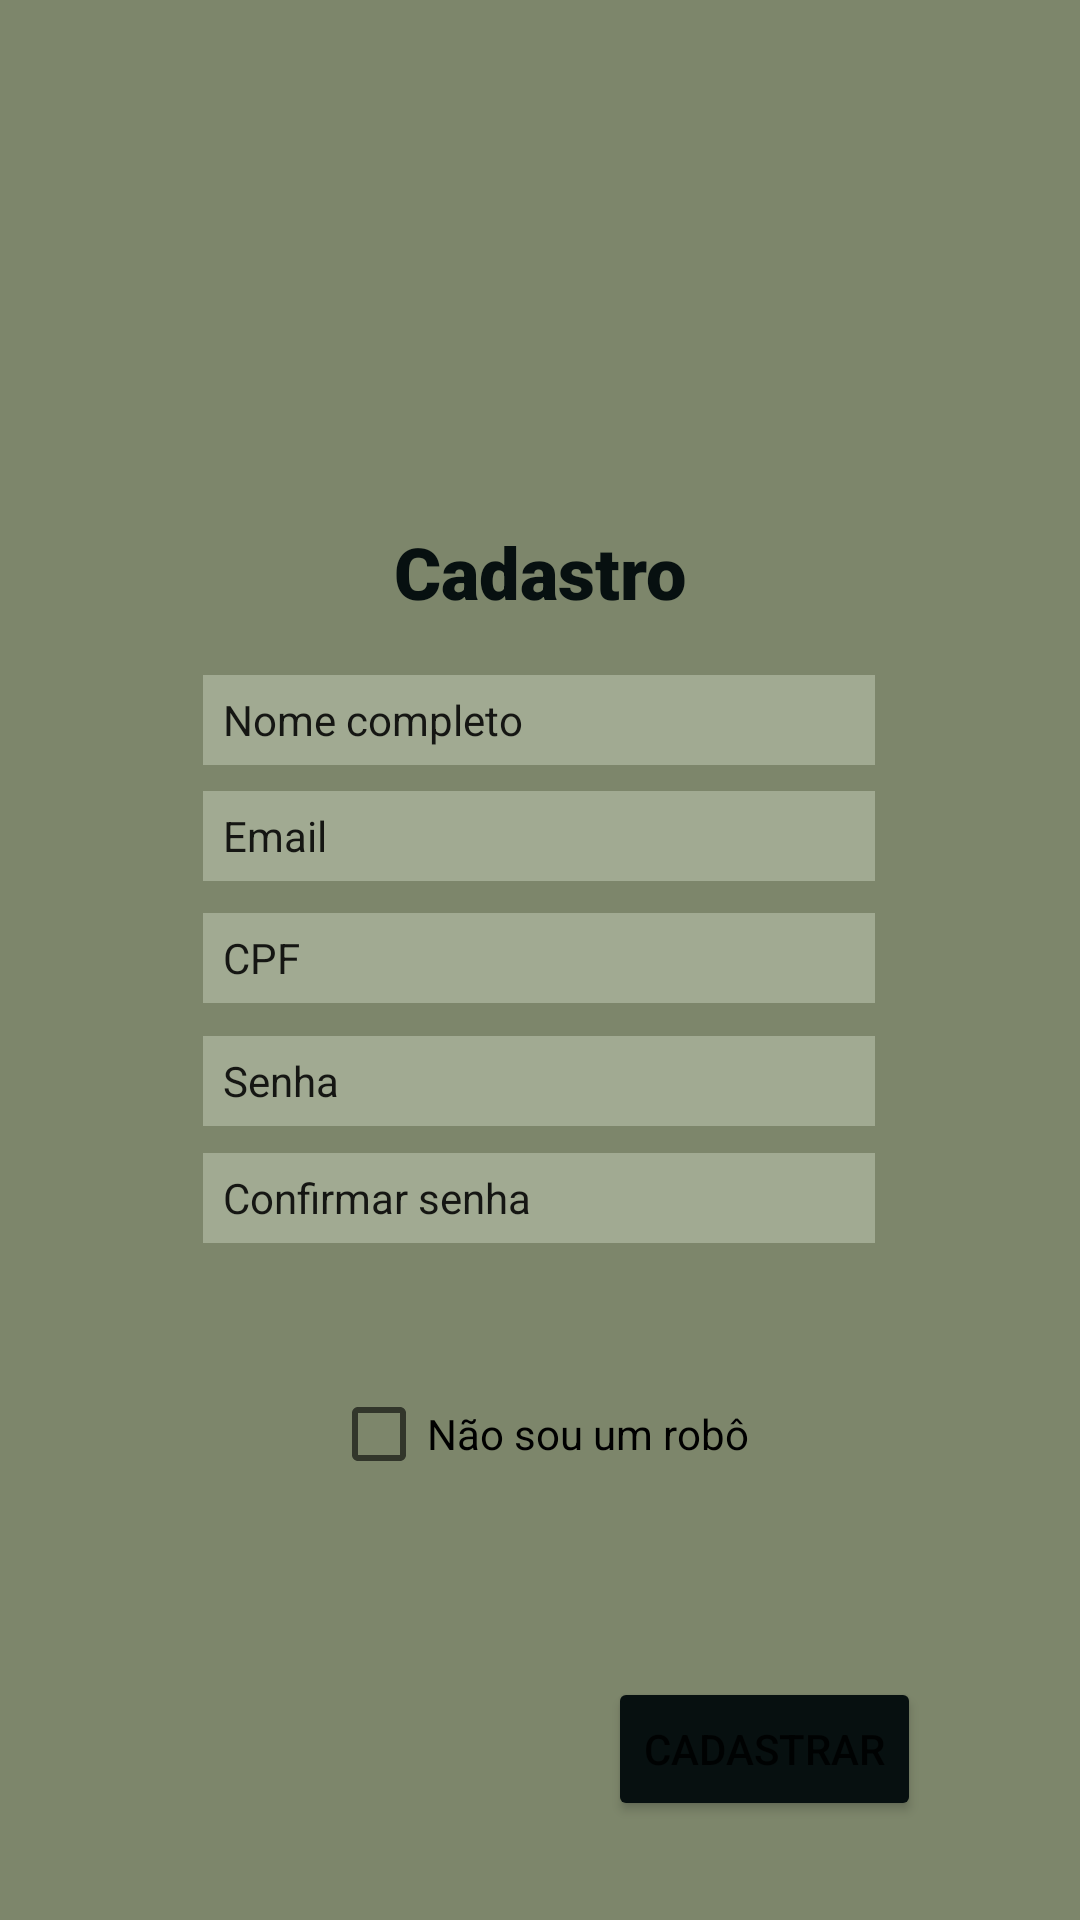

The Android layout XML behind this screen, and the referenced resources:
<!-- AndroidManifest.xml: application theme Theme.MyApplicationClin -->
<!-- res/layout/activity_cadastro.xml -->
<?xml version="1.0" encoding="utf-8"?>
<androidx.constraintlayout.widget.ConstraintLayout xmlns:android="http://schemas.android.com/apk/res/android"
    xmlns:app="http://schemas.android.com/apk/res-auto"
    xmlns:tools="http://schemas.android.com/tools"
    android:layout_width="match_parent"
    android:background="#7D866B"
    android:layout_height="match_parent"
    tools:context=".Cadastro">

    <EditText
        android:id="@+id/editTextText7"
        android:layout_width="224dp"
        android:layout_height="30dp"
        android:background="#A1AA92"
        android:backgroundTint="#A1AA92"
        android:ems="10"
        android:hint="  Confirmar senha"
        android:inputType="text"
        android:singleLine="false"
        android:text="  Confirmar senha"
        android:textSize="14sp"
        app:layout_constraintBottom_toBottomOf="parent"
        app:layout_constraintEnd_toEndOf="parent"
        app:layout_constraintHorizontal_bias="0.497"
        app:layout_constraintStart_toStartOf="parent"
        app:layout_constraintTop_toTopOf="parent"
        app:layout_constraintVertical_bias="0.63" />

    <EditText
        android:id="@+id/editTextText4"
        android:layout_width="224dp"
        android:layout_height="30dp"
        android:background="#A1AA92"
        android:backgroundTint="#A1AA92"
        android:ems="10"
        android:hint="  CPFl"
        android:inputType="text"
        android:singleLine="false"
        android:text="  Email"
        android:textSize="14sp"
        app:layout_constraintBottom_toBottomOf="parent"
        app:layout_constraintEnd_toEndOf="parent"
        app:layout_constraintHorizontal_bias="0.497"
        app:layout_constraintStart_toStartOf="parent"
        app:layout_constraintTop_toTopOf="parent"
        app:layout_constraintVertical_bias="0.432" />

    <EditText
        android:id="@+id/editTextText3"
        android:layout_width="224dp"
        android:layout_height="30dp"
        android:background="#A1AA92"
        android:backgroundTint="#A1AA92"
        android:ems="10"
        android:hint="  Nome "
        android:inputType="text"
        android:singleLine="false"
        android:text="  Nome completo"
        android:textSize="14sp"
        app:layout_constraintBottom_toBottomOf="parent"
        app:layout_constraintEnd_toEndOf="parent"
        app:layout_constraintHorizontal_bias="0.497"
        app:layout_constraintStart_toStartOf="parent"
        app:layout_constraintTop_toTopOf="parent"
        app:layout_constraintVertical_bias="0.369" />

    <EditText
        android:id="@+id/editTextText5"
        android:layout_width="224dp"
        android:layout_height="30dp"
        android:background="#A1AA92"
        android:backgroundTint="#A1AA92"
        android:ems="10"
        android:hint="  CPF"
        android:inputType="text"
        android:singleLine="false"
        android:text="  CPF"
        android:textSize="14sp"
        app:layout_constraintBottom_toBottomOf="parent"
        app:layout_constraintEnd_toEndOf="parent"
        app:layout_constraintHorizontal_bias="0.497"
        app:layout_constraintStart_toStartOf="parent"
        app:layout_constraintTop_toTopOf="parent"
        app:layout_constraintVertical_bias="0.499" />

    <EditText
        android:id="@+id/editTextText6"
        android:layout_width="224dp"
        android:layout_height="30dp"
        android:background="#A1AA92"
        android:backgroundTint="#A1AA92"
        android:ems="10"
        android:hint="  Senha"
        android:inputType="text"
        android:singleLine="false"
        android:text="  Senha"
        android:textSize="14sp"
        app:layout_constraintBottom_toBottomOf="parent"
        app:layout_constraintEnd_toEndOf="parent"
        app:layout_constraintHorizontal_bias="0.497"
        app:layout_constraintStart_toStartOf="parent"
        app:layout_constraintTop_toTopOf="parent"
        app:layout_constraintVertical_bias="0.566" />

    <TextView
        android:id="@+id/textView3"
        android:layout_width="wrap_content"
        android:layout_height="wrap_content"
        android:layout_marginTop="12dp"
        android:layout_marginBottom="16dp"
        android:fontFamily="sans-serif-black"
        android:text="Cadastro"
        android:textColor="#071010"
        android:textSize="24sp"
        app:layout_constraintEnd_toEndOf="parent"
        app:layout_constraintStart_toStartOf="parent"
        app:layout_constraintTop_toBottomOf="@+id/imageView4" />

    <ImageView
        android:id="@+id/imageView4"
        android:layout_width="345dp"
        android:layout_height="124dp"
        app:layout_constraintBottom_toBottomOf="parent"
        app:layout_constraintEnd_toEndOf="parent"
        app:layout_constraintStart_toStartOf="parent"
        app:layout_constraintTop_toTopOf="parent"
        app:layout_constraintVertical_bias="0.074"
        app:srcCompat="@drawable/_60ad9168227117_6436ca8eda83a" />

    <CheckBox
        android:id="@+id/checkBox"
        android:layout_width="wrap_content"
        android:layout_height="wrap_content"
        android:layout_marginTop="24dp"
        android:text="Não sou um robô"
        app:layout_constraintBottom_toBottomOf="parent"
        app:layout_constraintEnd_toEndOf="parent"
        app:layout_constraintStart_toStartOf="parent"
        app:layout_constraintTop_toBottomOf="@+id/editTextText7"
        app:layout_constraintVertical_bias="0.101" />

    <Button
        android:id="@+id/button3"
        android:layout_width="wrap_content"
        android:layout_height="wrap_content"
        android:backgroundTint="#071010"
        android:text="Cadastrar"
        android:onClick="cadastrar"
        app:cornerRadius="15dp"
        app:layout_constraintBottom_toBottomOf="parent"
        app:layout_constraintEnd_toEndOf="parent"
        app:layout_constraintHorizontal_bias="0.793"
        app:layout_constraintStart_toStartOf="parent"
        app:layout_constraintTop_toBottomOf="@+id/checkBox"
        app:layout_constraintVertical_bias="0.633" />

</androidx.constraintlayout.widget.ConstraintLayout>
<!-- resources referenced by this layout -->
<resources>
  <style name="Theme.MyApplicationClin" parent="Theme.MaterialComponents.DayNight.DarkActionBar">
          
          <item name="colorPrimary">@color/purple_500</item>
          <item name="colorPrimaryVariant">@color/purple_700</item>
          <item name="colorOnPrimary">@color/white</item>
          
          <item name="colorSecondary">@color/teal_200</item>
          <item name="colorSecondaryVariant">@color/teal_700</item>
          <item name="colorOnSecondary">@color/black</item>
          
          <item name="android:statusBarColor">?attr/colorPrimaryVariant</item>
          
      </style>
  <!-- not gathered from this repository: default colours our renderer supplied (Android Studio template values) -->
  <color name="purple_500">#FF6200EE</color>
  <color name="purple_700">#FF3700B3</color>
  <color name="teal_200">#FF03DAC5</color>
  <color name="teal_700">#FF018786</color>
  <color name="black">#FF000000</color>
  <color name="white">#FFFFFFFF</color>
</resources>
